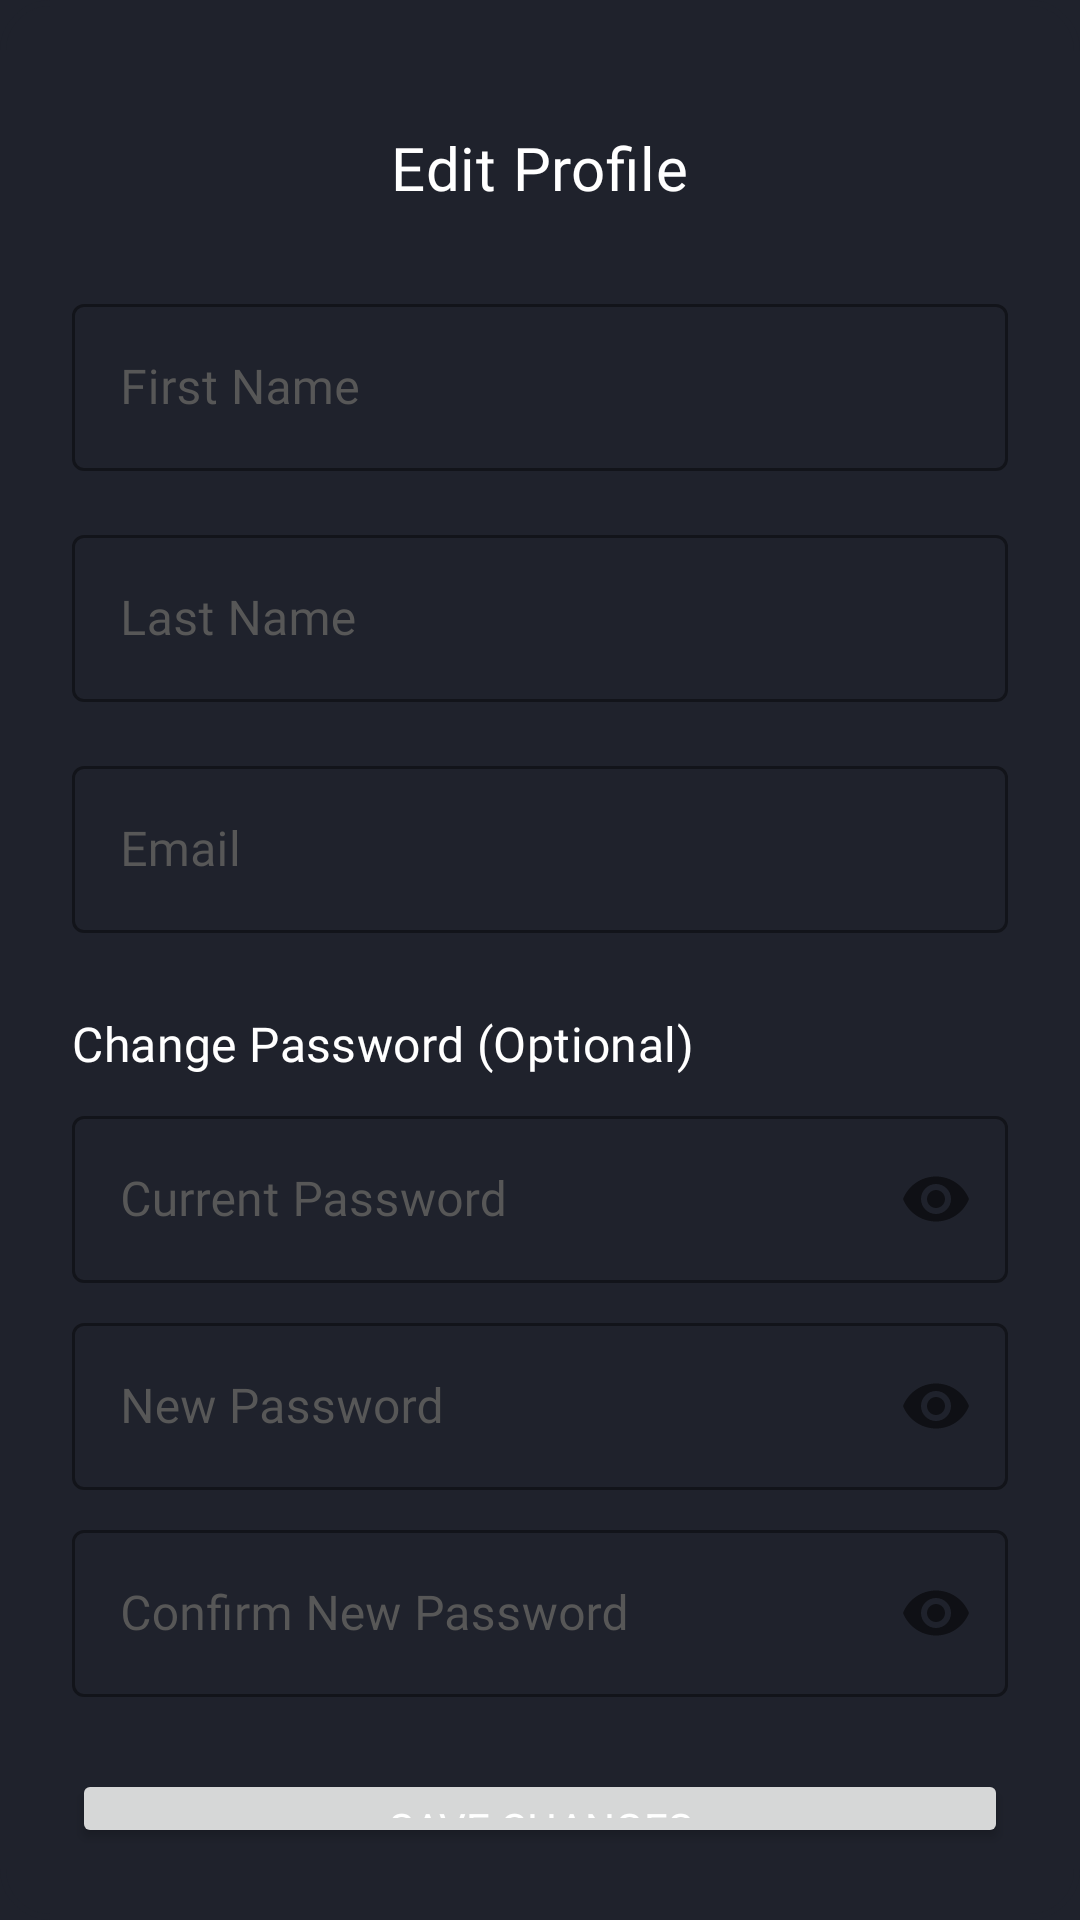

The Android layout XML behind this screen, and the referenced resources:
<!-- AndroidManifest.xml: application theme Theme.ExpensesTrackingApp -->
<!-- res/layout/edit_profile_dialog.xml -->
<?xml version="1.0" encoding="utf-8"?>
<LinearLayout xmlns:android="http://schemas.android.com/apk/res/android"
    xmlns:app="http://schemas.android.com/apk/res-auto"
    android:layout_width="match_parent"
    android:layout_height="wrap_content"
    android:orientation="vertical"
    android:padding="24dp"
    android:background="@drawable/popup_modal"
    android:backgroundTint="@color/colorBackground"> 

    <androidx.appcompat.widget.Toolbar
        android:id="@+id/toolbarEditProfile"
        android:layout_width="match_parent"
        android:layout_height="?attr/actionBarSize"
        android:background="@android:color/transparent"> 

        <TextView
            android:layout_width="wrap_content"
            android:layout_height="wrap_content"
            android:text="Edit Profile"
            android:textAppearance="?attr/textAppearanceHeadline6"
            android:fontFamily="@font/poppins_semibold"
            android:textColor="@color/colorOnBackground"
            android:layout_gravity="center_horizontal"/>
    </androidx.appcompat.widget.Toolbar>

    <com.google.android.material.textfield.TextInputLayout
        android:id="@+id/tilEditFirstName"
        style="@style/Widget.MaterialComponents.TextInputLayout.OutlinedBox"
        android:layout_width="match_parent"
        android:layout_height="wrap_content"
        android:layout_marginTop="8dp"
        app:boxStrokeColor="@color/colorInputBorder"
        android:hint="First Name"
        android:textColorHint="@color/colorPlaceholderText">

        <com.google.android.material.textfield.TextInputEditText
            android:id="@+id/etEditFirstName"
            android:layout_width="match_parent"
            android:layout_height="wrap_content"
            android:textColor="@color/colorOnBackground"
            android:inputType="textPersonName|textCapWords"
            android:fontFamily="@font/poppins_regular"
            />
    </com.google.android.material.textfield.TextInputLayout>

    <com.google.android.material.textfield.TextInputLayout
        android:id="@+id/tilEditLastName"
        style="@style/Widget.MaterialComponents.TextInputLayout.OutlinedBox"
        android:layout_width="match_parent"
        android:layout_height="wrap_content"
        android:layout_marginTop="16dp"
        app:boxStrokeColor="@color/colorInputBorder"
        android:hint="Last Name"
        android:textColorHint="@color/colorPlaceholderText">

        <com.google.android.material.textfield.TextInputEditText
            android:id="@+id/etEditLastName"
            android:layout_width="match_parent"
            android:layout_height="wrap_content"
            android:textColor="@color/colorOnBackground"
            android:inputType="textPersonName|textCapWords"
            android:fontFamily="@font/poppins_regular"/>
    </com.google.android.material.textfield.TextInputLayout>

    <com.google.android.material.textfield.TextInputLayout
        android:id="@+id/tilEditEmail"
        style="@style/Widget.MaterialComponents.TextInputLayout.OutlinedBox"
        android:layout_width="match_parent"
        android:layout_height="wrap_content"
        android:layout_marginTop="16dp"
        android:textColorHint="@color/colorPlaceholderText"
        app:boxStrokeColor="@color/colorInputBorder"
        android:hint="Email">

        <com.google.android.material.textfield.TextInputEditText
            android:id="@+id/etEditEmail"
            android:layout_width="match_parent"
            android:layout_height="wrap_content"
            android:inputType="textEmailAddress"
            android:textColor="@color/colorOnBackground"
            android:fontFamily="@font/poppins_regular"/>
    </com.google.android.material.textfield.TextInputLayout>

    
    <TextView
        android:layout_width="wrap_content"
        android:layout_height="wrap_content"
        android:text="Change Password (Optional)"
        android:fontFamily="@font/poppins_regular"
        android:textColor="@color/colorOnBackground"
        android:layout_marginTop="26dp"
        android:textAppearance="?attr/textAppearanceSubtitle1"/>

    <com.google.android.material.textfield.TextInputLayout
        android:id="@+id/tilEditCurrentPassword"
        style="@style/Widget.MaterialComponents.TextInputLayout.OutlinedBox"
        app:boxStrokeColor="@color/colorInputBorder"
        android:textColorHint="@color/colorPlaceholderText"
        android:layout_width="match_parent"
        android:layout_height="wrap_content"
        android:layout_marginTop="8dp"
        app:passwordToggleEnabled="true"
        android:hint="Current Password">

        <com.google.android.material.textfield.TextInputEditText
            android:id="@+id/etEditCurrentPassword"
            android:layout_width="match_parent"
            android:layout_height="wrap_content"
            android:inputType="textPassword"
            android:textColor="@color/colorOnBackground"
            android:fontFamily="@font/poppins_regular"/>
    </com.google.android.material.textfield.TextInputLayout>

    <com.google.android.material.textfield.TextInputLayout
        android:id="@+id/tilEditNewPassword"
        style="@style/Widget.MaterialComponents.TextInputLayout.OutlinedBox"
        android:layout_width="match_parent"
        android:layout_height="wrap_content"
        app:boxStrokeColor="@color/colorInputBorder"
        android:textColorHint="@color/colorPlaceholderText"
        android:layout_marginTop="8dp"
        app:passwordToggleEnabled="true"
        android:hint="New Password">

        <com.google.android.material.textfield.TextInputEditText
            android:id="@+id/etEditNewPassword"
            android:layout_width="match_parent"
            android:layout_height="wrap_content"
            android:inputType="textPassword"
            android:textColor="@color/colorOnBackground"
            android:fontFamily="@font/poppins_regular"/>
    </com.google.android.material.textfield.TextInputLayout>

    <com.google.android.material.textfield.TextInputLayout
        android:id="@+id/tilEditConfirmPassword"
        style="@style/Widget.MaterialComponents.TextInputLayout.OutlinedBox"
        android:layout_width="match_parent"
        android:layout_height="wrap_content"
        app:boxStrokeColor="@color/colorInputBorder"
        android:textColorHint="@color/colorPlaceholderText"
        android:layout_marginTop="8dp"
        app:passwordToggleEnabled="true"
        android:hint="Confirm New Password">

        <com.google.android.material.textfield.TextInputEditText
            android:id="@+id/etEditConfirmPassword"
            android:layout_width="match_parent"
            android:layout_height="wrap_content"
            android:inputType="textPassword"
            android:textColor="@color/colorOnBackground"
            android:fontFamily="@font/poppins_regular"/>
    </com.google.android.material.textfield.TextInputLayout>


    <Button
        android:id="@+id/btnDialogSaveChanges"
        android:layout_width="match_parent"
        android:layout_height="wrap_content"
        android:layout_marginTop="24dp"
        android:text="Save Changes"
        android:fontFamily="@font/poppins_semibold"
        android:textColor="@color/colorOnBackground"/>

    <Button
        android:id="@+id/btnDialogCancelEdit"
        style="@style/Widget.MaterialComponents.Button.TextButton"
        android:layout_width="match_parent"
        android:layout_height="wrap_content"
        android:layout_marginTop="8dp"
        android:text="Cancel"
        android:fontFamily="@font/poppins_regular"/>

</LinearLayout>
<!-- resources referenced by this layout -->
<resources>
  <color name="colorBackground">#1F222C</color>
  <color name="colorInputBorder">#505050</color>
  <color name="colorOnBackground">#FFFFFF</color>
  <color name="colorPlaceholderText">#575757</color>
  <!-- drawable popup_modal (drawable) -->
  <?xml version="1.0" encoding="utf-8"?>
  <shape
      xmlns:android="http://schemas.android.com/apk/res/android"
      android:shape="rectangle">
      <stroke
          android:width="2dp"
          android:color="#B6B5B5" />
      <size android:height="56dp"
          android:width="343dp"
          />
      <solid android:color="#FFFFFF" />
  
      <corners android:radius="16dp" />
  
  </shape>
  <style name="Theme.ExpensesTrackingApp" parent="Base.Theme.ExpensesTrackingApp" />
  <style name="Base.Theme.ExpensesTrackingApp" parent="Theme.Material3.DayNight.NoActionBar">
          
          
  
          <item name="colorPrimary">@color/colorPrimary</item>
          <item name="colorSecondary">@color/colorSecondary</item>
          <item name="android:colorBackground">@color/colorBackground</item>
          <item name="android:textColor">@color/colorOnBackground</item>
  
          
          <item name="colorOnPrimary">@color/colorOnBackground</item>
          <item name="colorOnSecondary">@color/colorOnBackground</item>
      </style>
  <color name="colorPrimary">#03A9F4</color>
  <color name="colorSecondary">#00C2FF</color>
</resources>
